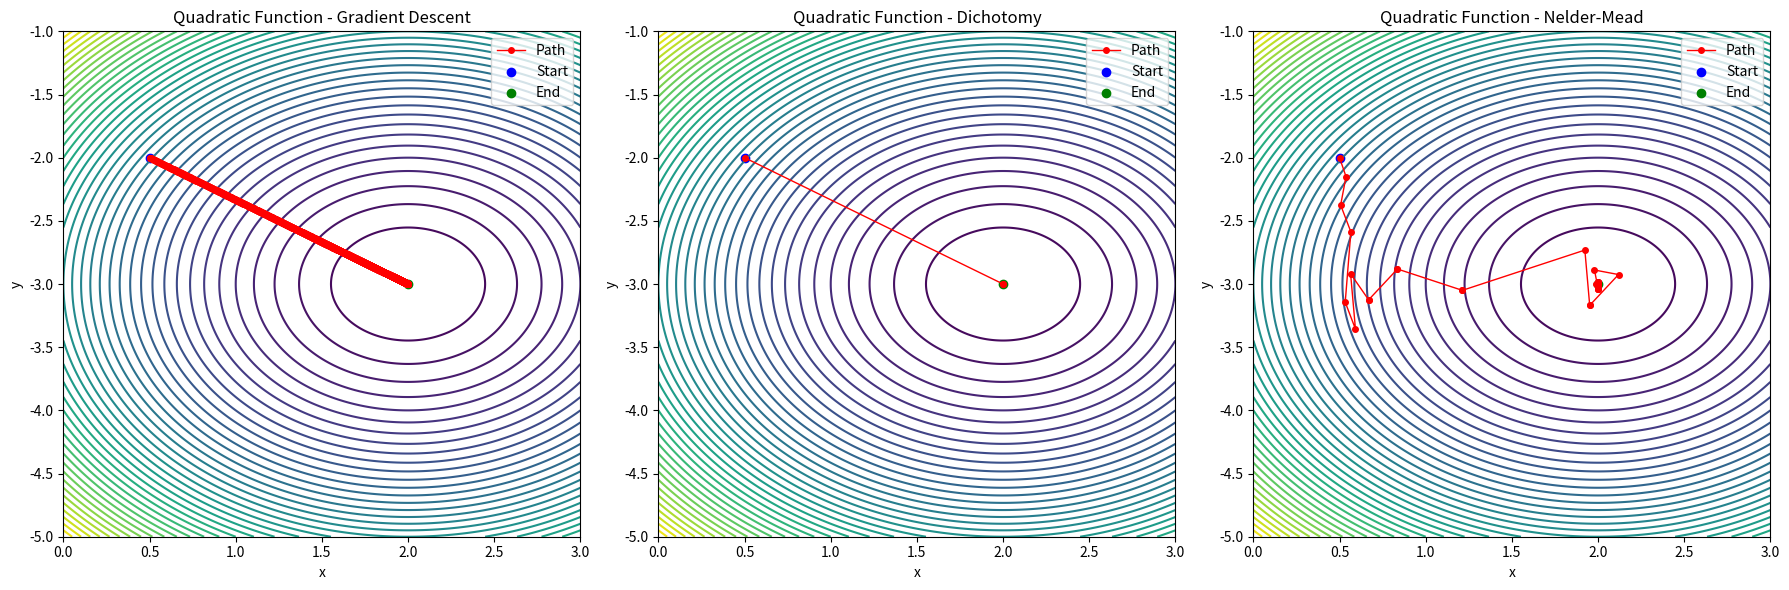
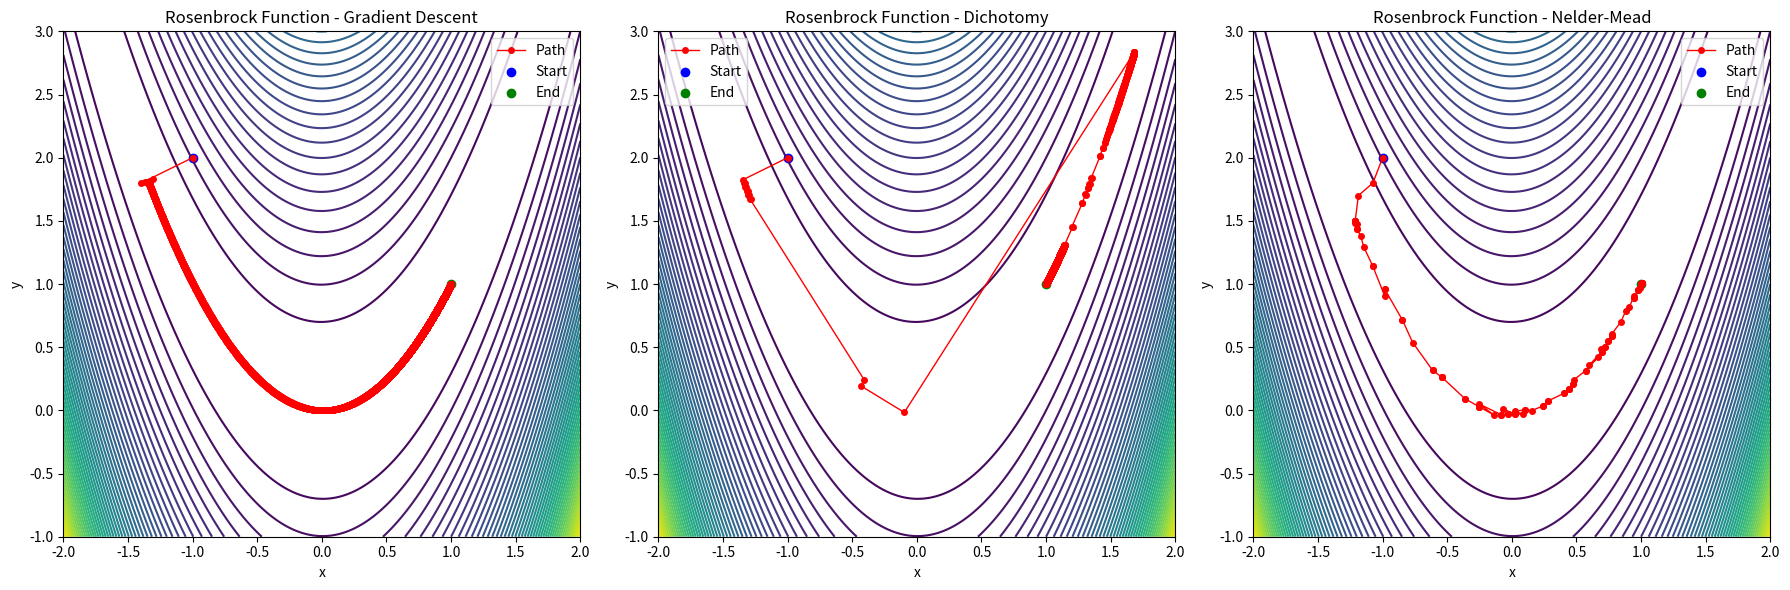

Write the Python code that produced these figures, in order.
from scipy.optimize import minimize
import numpy as np
import matplotlib.pyplot as plt


def quadratic(point):
    return (point[0] - 2) ** 2 + (point[1] + 3) ** 2


def quadratic_grad(point):
    dfdx0 = 2 * (point[0] - 2)
    dfdx1 = 2 * (point[1] + 3)
    return np.array([dfdx0, dfdx1])


def gradient_descent_with_trajectory(grad_function, start_point, learning_rate=0.001, tolerance=1e-6,
                                     max_iterations=1000000):
    point = np.array(start_point, dtype=float)
    trajectory = [point.copy()]
    for _ in range(max_iterations):
        grad = grad_function(point)
        point_new = point - learning_rate * grad
        if np.linalg.norm(point_new - point) < tolerance:
            break
        point = point_new
        trajectory.append(point.copy())
    return point, trajectory


start_point_quadratic = [0.5, -2]  # Example start point
final_point, trajectory = gradient_descent_with_trajectory(quadratic_grad, start_point_quadratic)

final_point, len(trajectory)


def gradient_descent_dichotomy_with_trajectory(function, grad_function, start_point, tolerance=1e-6,
                                               max_iterations=10000000):
    point = np.array(start_point, dtype=float)
    trajectory = [point.copy()]
    for _ in range(max_iterations):
        grad = grad_function(point)

        def f_new(alpha):
            return function(point - alpha * grad)

        alpha_left, alpha_right = 0, 1
        while alpha_right - alpha_left > tolerance:
            alpha_mid = (alpha_left + alpha_right) / 2
            if f_new(alpha_mid - tolerance / 2) < f_new(alpha_mid + tolerance / 2):
                alpha_right = alpha_mid
            else:
                alpha_left = alpha_mid
        alpha_optimal = (alpha_left + alpha_right) / 2
        point_new = point - alpha_optimal * grad
        if np.linalg.norm(point_new - point) < tolerance:
            break
        point = point_new
        trajectory.append(point.copy())
    return point, trajectory


final_point_dich, trajectory_dich = gradient_descent_dichotomy_with_trajectory(quadratic, quadratic_grad,
                                                                               start_point_quadratic)

final_point_dich, len(trajectory_dich)


def nelder_mead_with_trajectory(function, start_point, precision=1e-6):
    trajectory = [np.array(start_point)]

    def callback(x):
        trajectory.append(x.copy())

    result = minimize(function, start_point, method='Nelder-Mead', options={'xatol': precision, 'disp': True},
                      callback=callback)
    return result.x, trajectory


final_point_nm, trajectory_nm = nelder_mead_with_trajectory(quadratic, start_point_quadratic)
final_point_nm, len(trajectory_nm)


def rosenbrock(point):
    return (1 - point[0]) ** 2 + 100 * (point[1] - point[0] ** 2) ** 2


def plot_contour_and_trajectory(function, grad_function, start_point, xlim, ylim, title_prefix, trajectories):
    x = np.linspace(xlim[0], xlim[1], 400)
    y = np.linspace(ylim[0], ylim[1], 400)
    X, Y = np.meshgrid(x, y)
    Z = function([X, Y])

    # Plotting contour
    plt.figure(figsize=(18, 6))
    for i, (method_name, trajectory) in enumerate(trajectories.items(), 1):
        plt.subplot(1, 3, i)
        plt.contour(X, Y, Z, levels=50, cmap='viridis')
        plt.plot(*zip(*trajectory), marker='o', color='r', markersize=4, linestyle='-', linewidth=1, label='Path')
        plt.scatter(*start_point, color='b', label='Start')
        plt.scatter(*trajectory[-1], color='g', label='End')
        plt.title(f'{title_prefix} - {method_name}')
        plt.xlabel('x')
        plt.ylabel('y')
        plt.legend()
    plt.tight_layout()
    if function == rosenbrock:
        plt.savefig("rosenbrock_traectories.png")
    else:
        plt.savefig("quad_traectories.png")


plot_contour_and_trajectory(
    quadratic, quadratic_grad, start_point_quadratic, [0, 3], [-5, -1],
    "Quadratic Function",
    {"Gradient Descent": trajectory, "Dichotomy": trajectory_dich, "Nelder-Mead": trajectory_nm}
)


def rosenbrock_grad(point):
    dfdx0 = -2 * (1 - point[0]) - 400 * point[0] * (point[1] - point[0] ** 2)
    dfdx1 = 2 * 100 * (point[1] - point[0] ** 2)
    return np.array([dfdx0, dfdx1])


start_point_rosenbrock = [-1, 2]

final_point_rosen_gd, trajectory_rosen_gd = gradient_descent_with_trajectory(rosenbrock_grad, start_point_rosenbrock)

final_point_rosen_dich, trajectory_rosen_dich = gradient_descent_dichotomy_with_trajectory(rosenbrock, rosenbrock_grad,
                                                                                           start_point_rosenbrock)

final_point_rosen_nm, trajectory_rosen_nm = nelder_mead_with_trajectory(rosenbrock, start_point_rosenbrock)

plot_contour_and_trajectory(
    rosenbrock, rosenbrock_grad, start_point_rosenbrock, [-2, 2], [-1, 3],
    "Rosenbrock Function",
    {"Gradient Descent": trajectory_rosen_gd, "Dichotomy": trajectory_rosen_dich, "Nelder-Mead": trajectory_rosen_nm}
)
